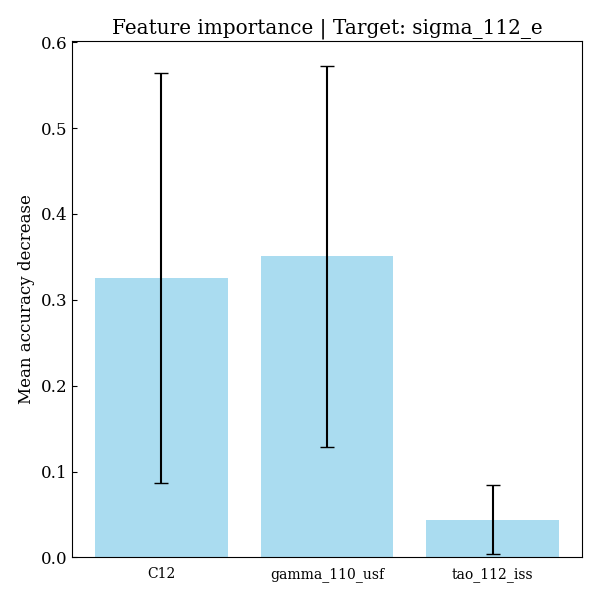

Values plotted in this chart, from the file beside it:
feature, importances, std_dev
C12, 0.3254, 0.2386
gamma_110_usf, 0.3506, 0.2219
tao_112_iss, 0.04402, 0.04043
